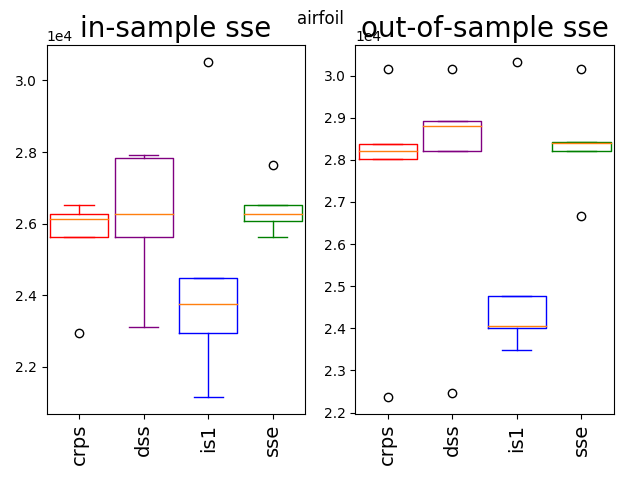

Source data for this figure (header and first rows):
28204.05, 28204.05, 24777.86, 28204.05
28017, 28934, 23999, 28414
28369, 28808, 30321, 28407
30156, 30156, 24052, 30156
22365, 22470, 23474, 26657
